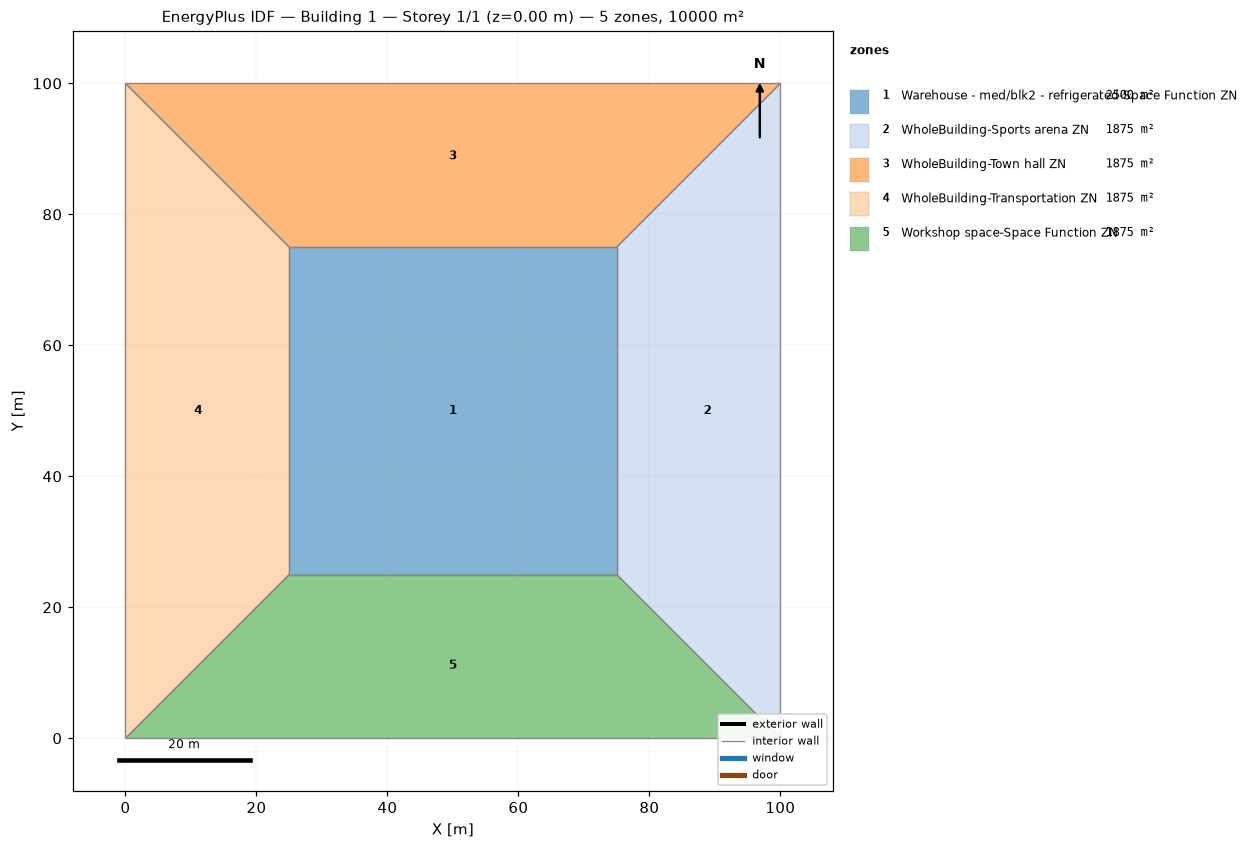
=== STOREY PLAN SPEC (per zone: floor XY polygon, exterior-wall plan segments, windows/doors) ===
zone 1: Warehouse - med/blk2 - refrigerated-Space Function ZN  (2500.0 m²)
  floor: (25.00, 25.00) (25.00, 75.00) (75.00, 75.00) (75.00, 25.00)
  interior walls: 4
zone 2: WholeBuilding-Sports arena ZN  (1875.0 m²)
  floor: (100.00, 100.00) (100.00, 0.00) (75.00, 25.00) (75.00, 75.00)
  interior walls: 4
zone 3: WholeBuilding-Town hall ZN  (1875.0 m²)
  floor: (0.00, 100.00) (100.00, 100.00) (75.00, 75.00) (25.00, 75.00)
  interior walls: 4
zone 4: WholeBuilding-Transportation ZN  (1875.0 m²)
  floor: (0.00, 0.00) (0.00, 100.00) (25.00, 75.00) (25.00, 25.00)
  interior walls: 4
zone 5: Workshop space-Space Function ZN  (1875.0 m²)
  floor: (100.00, 0.00) (0.00, 0.00) (25.00, 25.00) (75.00, 25.00)
  interior walls: 4

=== DERIVED (storey summary) ===
Building: Building 1
Storey: 1 of 1  (floor level z = 0.00 m)
Storey gross floor area: 10000.0 m²
Zones on this storey: 5
  - Warehouse - med/blk2 - refrigerated-Space Function ZN: floor 2500.0 m²
  - WholeBuilding-Sports arena ZN: floor 1875.0 m²
  - WholeBuilding-Town hall ZN: floor 1875.0 m²
  - WholeBuilding-Transportation ZN: floor 1875.0 m²
  - Workshop space-Space Function ZN: floor 1875.0 m²
Zone adjacency (shared interzone walls):
  - Warehouse - med/blk2 - refrigerated-Space Function ZN ↔ WholeBuilding-Sports arena ZN
  - Warehouse - med/blk2 - refrigerated-Space Function ZN ↔ WholeBuilding-Town hall ZN
  - Warehouse - med/blk2 - refrigerated-Space Function ZN ↔ WholeBuilding-Transportation ZN
  - Warehouse - med/blk2 - refrigerated-Space Function ZN ↔ Workshop space-Space Function ZN
  - WholeBuilding-Sports arena ZN ↔ WholeBuilding-Town hall ZN
  - WholeBuilding-Sports arena ZN ↔ Workshop space-Space Function ZN
  - WholeBuilding-Town hall ZN ↔ WholeBuilding-Transportation ZN
  - WholeBuilding-Transportation ZN ↔ Workshop space-Space Function ZN